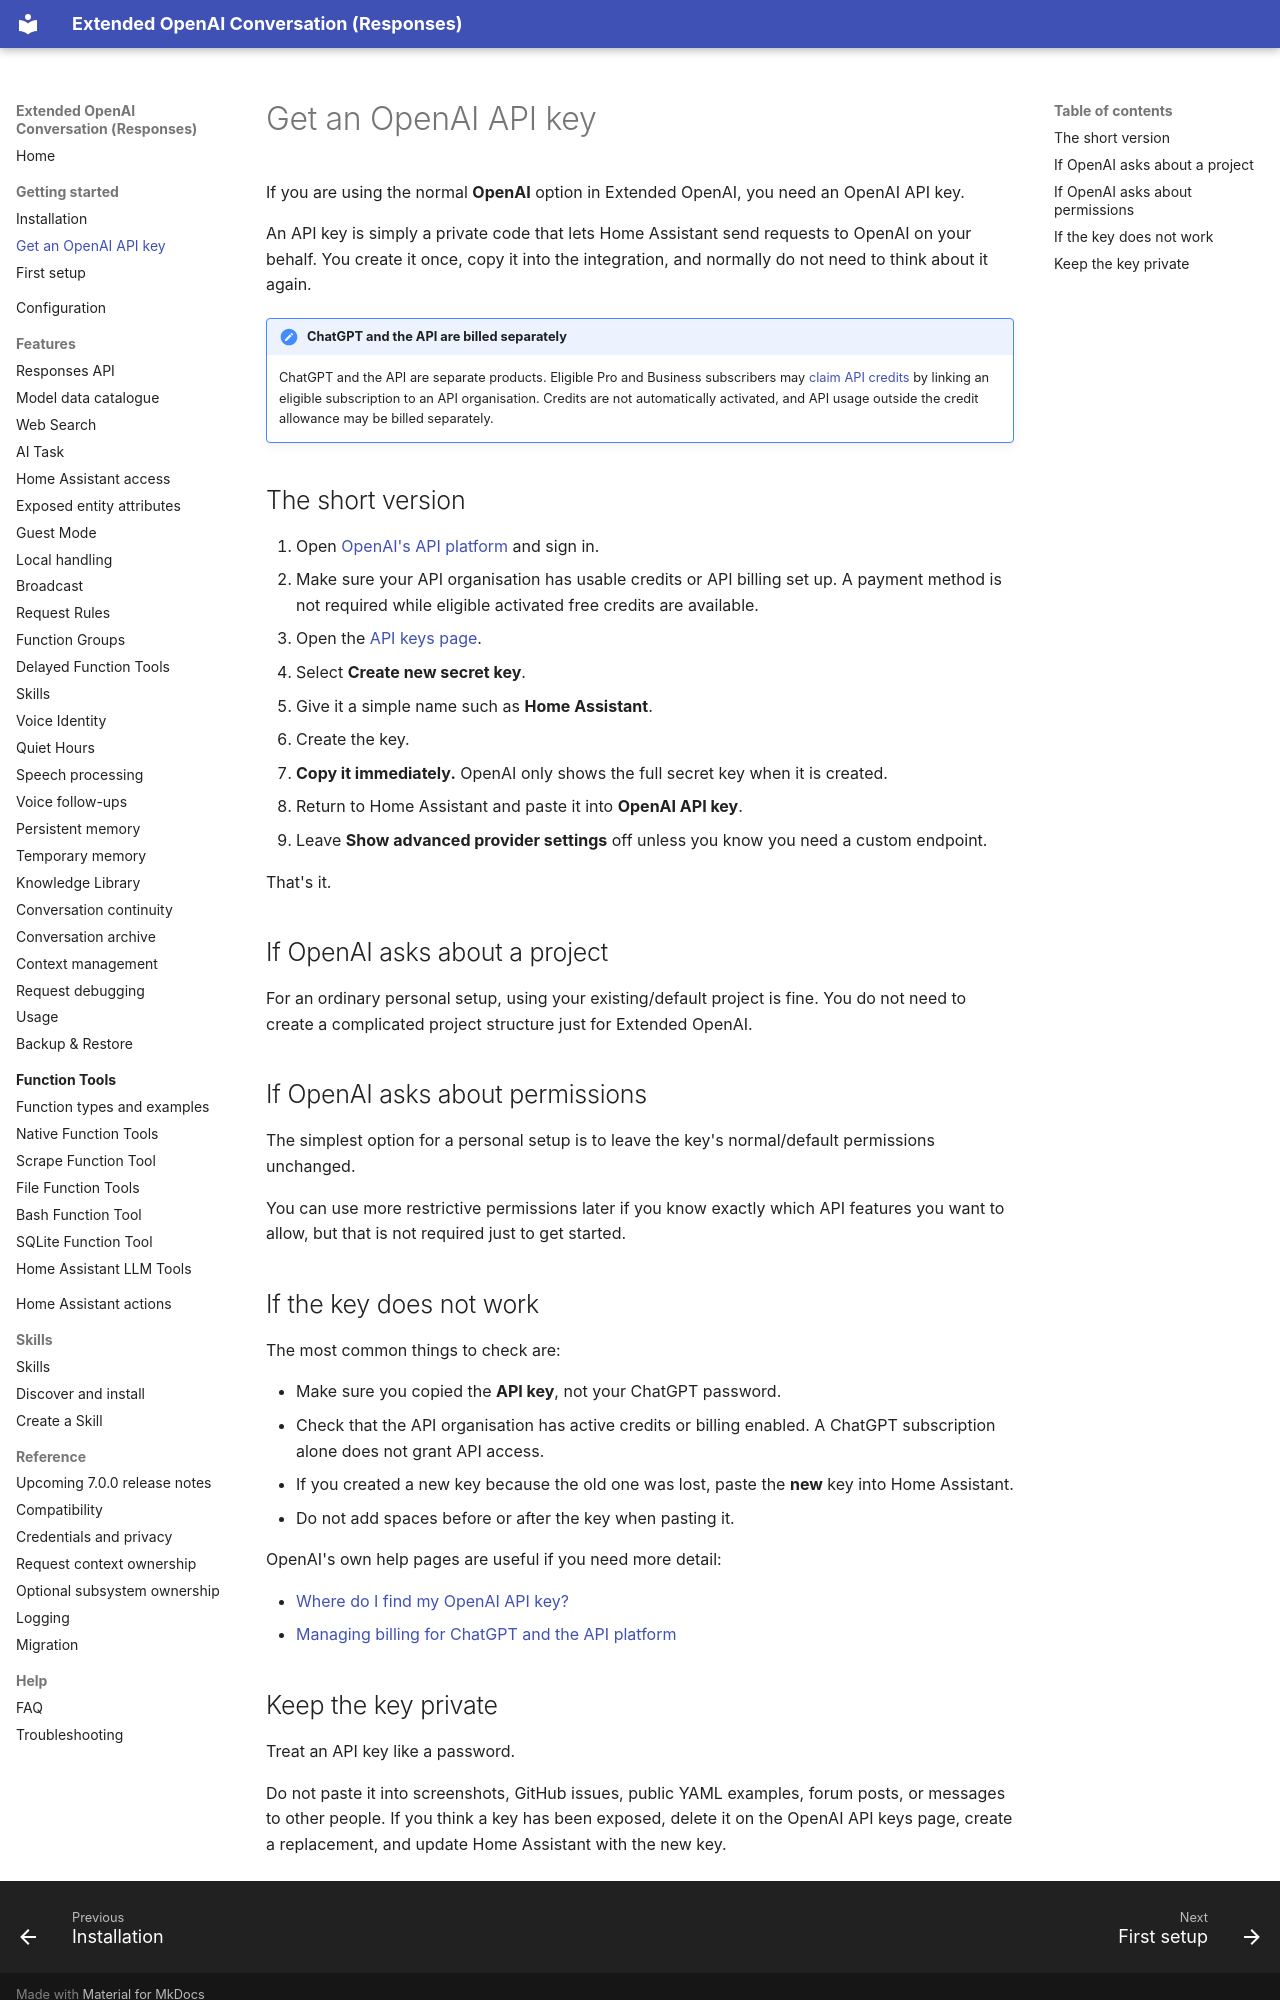

repository: conorod1992/extended_openai_conversation · page: getting-started/api-key/index.html · generator: mkdocs

# Get an OpenAI API key

If you are using the normal **OpenAI** option in Extended OpenAI, you need an OpenAI API key.

An API key is simply a private code that lets Home Assistant send requests to OpenAI on your behalf. You create it once, copy it into the integration, and normally do not need to think about it again.

!!! important "ChatGPT and the API are billed separately"
    ChatGPT and the API are separate products. Eligible Pro and Business subscribers may [claim API credits](https://developers.openai.com/api/docs/guides/chatgpt-api-credits) by linking an eligible subscription to an API organisation. Credits are not automatically activated, and API usage outside the credit allowance may be billed separately.

## The short version

1. Open [OpenAI's API platform](https://platform.openai.com/) and sign in.
2. Make sure your API organisation has usable credits or API billing set up. A payment method is not required while eligible activated free credits are available.
3. Open the [API keys page](https://platform.openai.com/api-keys).
4. Select **Create new secret key**.
5. Give it a simple name such as **Home Assistant**.
6. Create the key.
7. **Copy it immediately.** OpenAI only shows the full secret key when it is created.
8. Return to Home Assistant and paste it into **OpenAI API key**.
9. Leave **Show advanced provider settings** off unless you know you need a custom endpoint.

That's it.

## If OpenAI asks about a project

For an ordinary personal setup, using your existing/default project is fine. You do not need to create a complicated project structure just for Extended OpenAI.

## If OpenAI asks about permissions

The simplest option for a personal setup is to leave the key's normal/default permissions unchanged.

You can use more restrictive permissions later if you know exactly which API features you want to allow, but that is not required just to get started.

## If the key does not work

The most common things to check are:

- Make sure you copied the **API key**, not your ChatGPT password.
- Check that the API organisation has active credits or billing enabled. A ChatGPT subscription alone does not grant API access.
- If you created a new key because the old one was lost, paste the **new** key into Home Assistant.
- Do not add spaces before or after the key when pasting it.

OpenAI's own help pages are useful if you need more detail:

- [Where do I find my OpenAI API key?](https://help.openai.com/en/articles/4936850-where-do-i-find-my-openai-api-key)
- [Managing billing for ChatGPT and the API platform](https://help.openai.com/en/articles/9039756)
